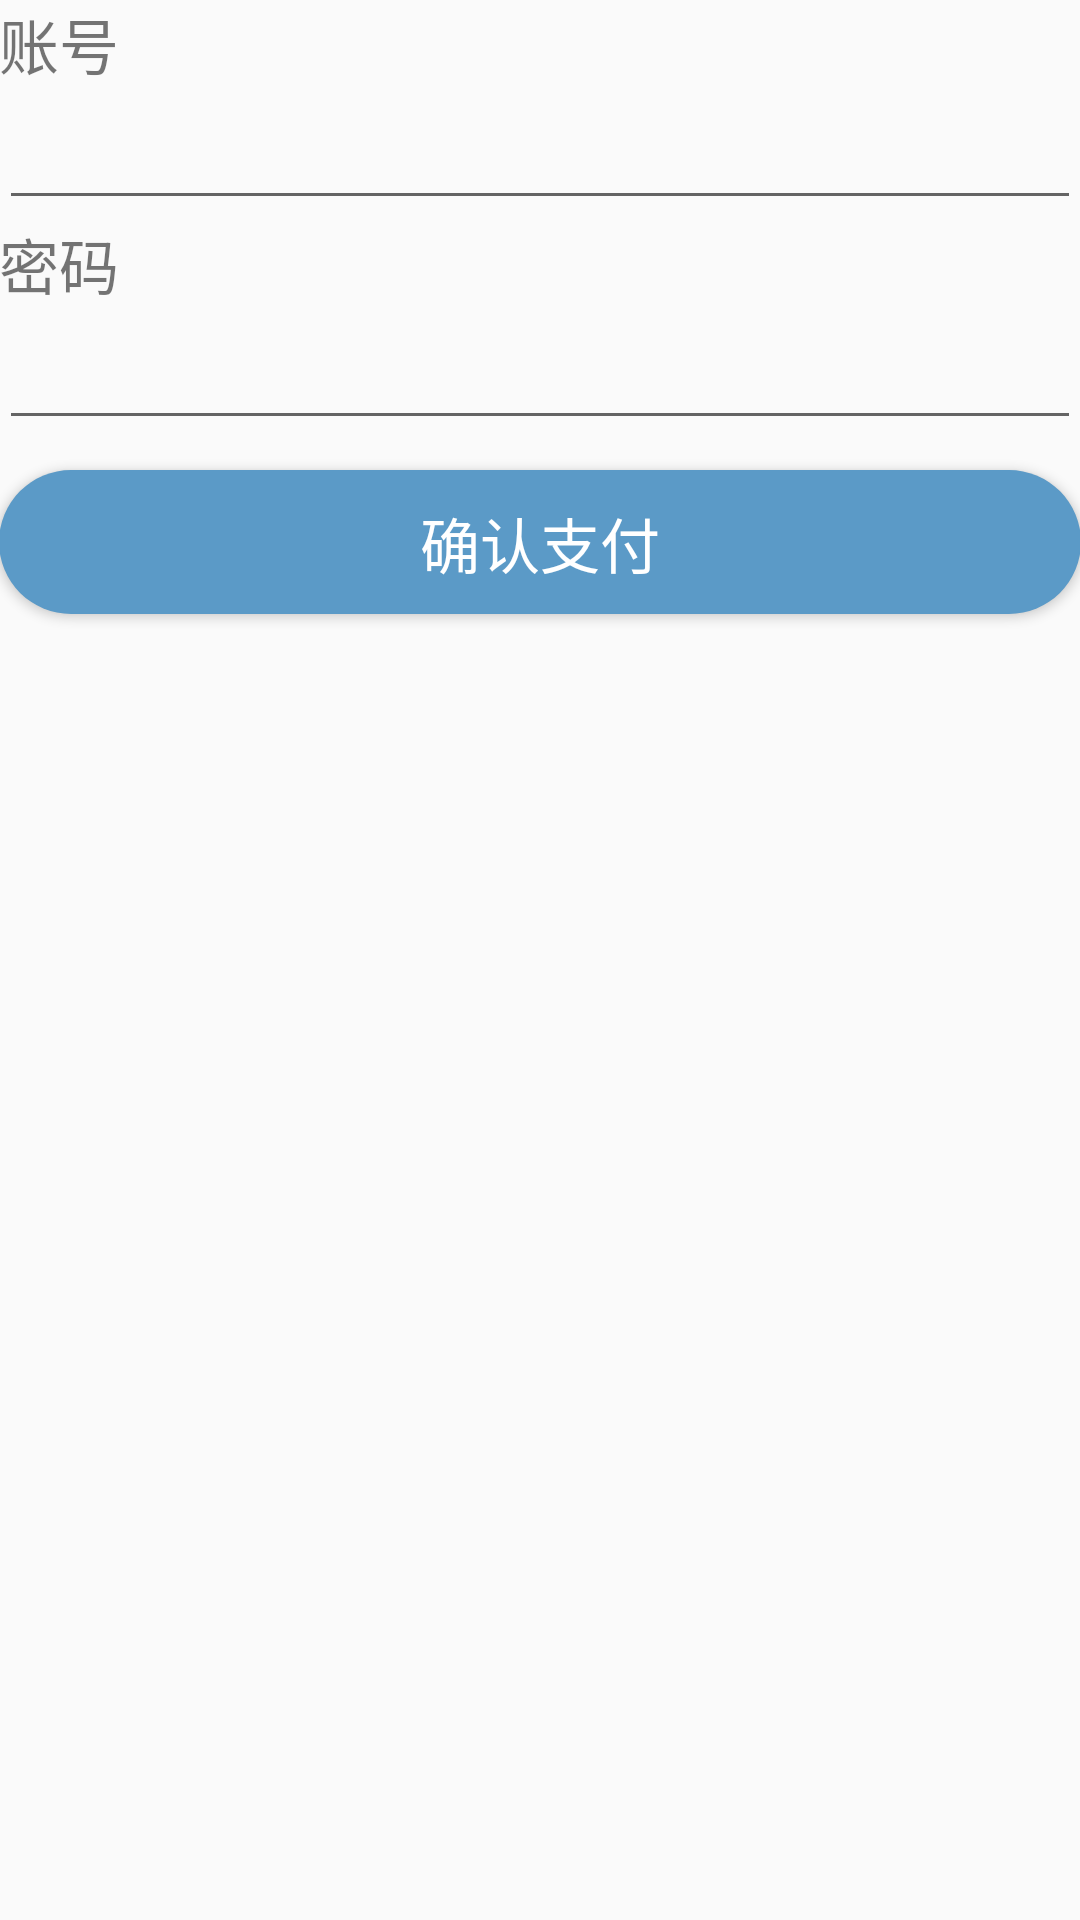

Here is an Android app screen rendered from its layout file. Give the layout XML and the strings, colors and styles it references.
<!-- AndroidManifest.xml: application theme AppTheme -->
<!-- res/layout/activity_pay.xml -->
<?xml version="1.0" encoding="utf-8"?>
<RelativeLayout xmlns:android="http://schemas.android.com/apk/res/android"
    xmlns:tools="http://schemas.android.com/tools"
    android:layout_width="match_parent"
    android:layout_height="match_parent"
    android:paddingBottom="@dimen/activity_vertical_margin"
    android:paddingLeft="@dimen/activity_horizontal_margin"
    android:paddingRight="@dimen/activity_horizontal_margin"
    android:paddingTop="@dimen/activity_vertical_margin"
    tools:context="com.example.admin.payment.PayActivity">

    <LinearLayout
        android:orientation="vertical"
        android:layout_width="match_parent"
        android:layout_height="match_parent"
        android:layout_alignParentBottom="true"
        android:layout_alignParentEnd="true">

        <TextView
            android:layout_width="wrap_content"
            android:layout_height="wrap_content"
            android:text="账号"
            android:id="@+id/accountLabel"
            android:layout_alignParentTop="true"
            android:layout_alignParentStart="true"
            android:textSize="20sp" />

        <EditText
            android:layout_width="match_parent"
            android:layout_height="wrap_content"
            android:id="@+id/accountinput"
            android:textSize="20sp" />

        <TextView
            android:layout_width="wrap_content"
            android:layout_height="wrap_content"
            android:text="密码"
            android:id="@+id/passwordLabel"
            android:textSize="20sp" />

        <EditText
            android:layout_width="match_parent"
            android:layout_height="wrap_content"
            android:inputType="textPassword"
            android:ems="10"
            android:id="@+id/passwordinput"
            android:textSize="20sp" />

        <Button
            android:layout_width="match_parent"
            android:layout_height="wrap_content"
            android:text="确认支付"
            android:id="@+id/submit"
            android:background="@drawable/radiousforsignin"
            android:textColor="#ffffff"
            android:textSize="20sp"
            android:layout_marginTop="10dp" />

    </LinearLayout>
</RelativeLayout>
<!-- resources referenced by this layout -->
<resources>
  <!-- drawable radiousforsignin (drawable) -->
  <?xml version="1.0" encoding="utf-8"?>
  <shape xmlns:android="http://schemas.android.com/apk/res/android" >
      <solid android:color="#5b9ac7"  />
      <padding
          android:left="1dp"
          android:right="1dp"
          android:top="1dp" />
      <corners android:radius="50dp" />
  </shape>
  <style name="AppTheme" parent="Theme.AppCompat.Light.DarkActionBar">
          
          <item name="colorPrimary">@color/colorPrimary</item>
          <item name="colorPrimaryDark">@color/colorPrimaryDark</item>
          <item name="colorAccent">@color/colorAccent</item>
      </style>
  <color name="colorPrimary">#303b65</color>
  <color name="colorPrimaryDark">#1f2642</color>
  <color name="colorAccent">#96c1da</color>
</resources>
